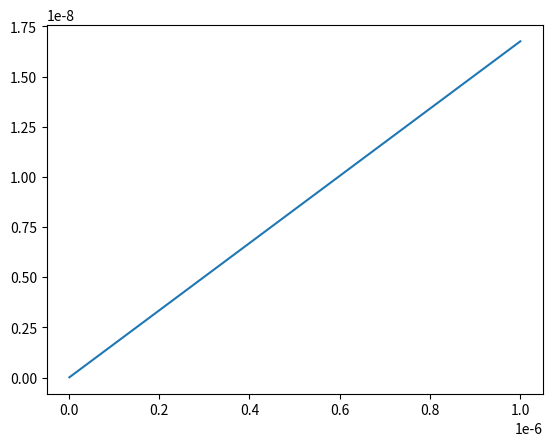

This figure's Python source:
from math import pi

#Adair's method:

membrane_area = 4 * pi * ((120e-9)/2.0)**2.0

amplitude = 0.1e-9

density = 1000.0
thickness = 50e-9
freq = 8e9
top = (1/8.0)*density*membrane_area*thickness*(2*pi*freq*amplitude)**2
bottom = (1500.0) * membrane_area * density * (2*pi*freq*amplitude)**2

print(top / bottom)


#Stokes' law:

#https://ri.conicet.gov.ar/bitstream/handle/11336/73253/CONICET_Digital_Nro.b9347fe7-bf0a-43dd-a1a6-40972cdfd4d9_A.pdf?sequence=2

viscosity = 8e-4

M = 1.328e-19
r = 120e-9 / 2
damping_coefficient = (3.0 * pi * r * viscosity) / M

Q_factor = ((2 * pi * freq) / damping_coefficient) /2 # this is wrong. Fix it.



#equation 6, breathing mode, in Persson 1986
# and http://farside.ph.utexas.edu/teaching/315/Waves/node13.html
mu = 1e-3 # viscosity

damping_ratio = (4.0 * mu / ((r**2.0)) * density)


print(((2 * pi * freq) / damping_ratio))

# there are two conventions for the damping ratio, with omega_r and without?
# is that right? Double check.


# the location of 'density' is somewhat ambiguous. 
# Q should be dimensionless.
# (2*pi*8e9 Hz) / (4 * 1e-3 (newton*second)/m^2 / ((120 nm / 2)^2 * 1000 kg/m^3 ))


def damping_ratio(frequency, viscosity, density, radius):
    mass = density*(4.0/3.0)*pi*(radius**3.0)
    critical_damping_coefficient = 2 * mass * (2*pi*frequency)
    
    damping_constant = (2*pi*frequency) / (4 * viscosity / ((radius)**2 * density))
    return damping_constant / critical_damping_coefficient
    
def resonant_frequency(density_water,density_solid,wave_speed, radius):
    return np.sqrt((density_water/density_solid)*(wave_speed**2.0)/(radius**2.0))/(2*pi)

import numpy as np
import matplotlib.pyplot as plt
radius = np.linspace(1e-9, 1000e-9, 100)

density = 1000.0
wave_speed = 800.0
viscosity = 1e-3
fres = resonant_frequency(density,density, wave_speed, radius)
damp = damping_ratio(fres, viscosity, density, radius)


plt.plot(radius, 1/(2*damp))
plt.show()
